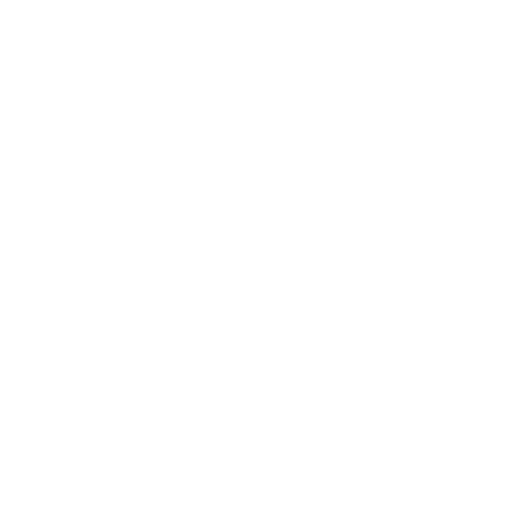
t = 0.00 s
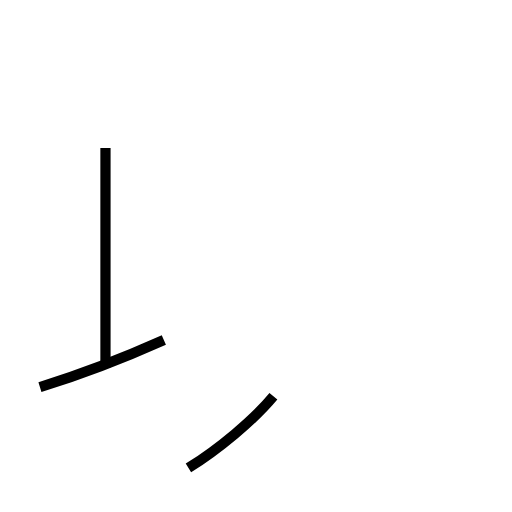
t = 1.36 s
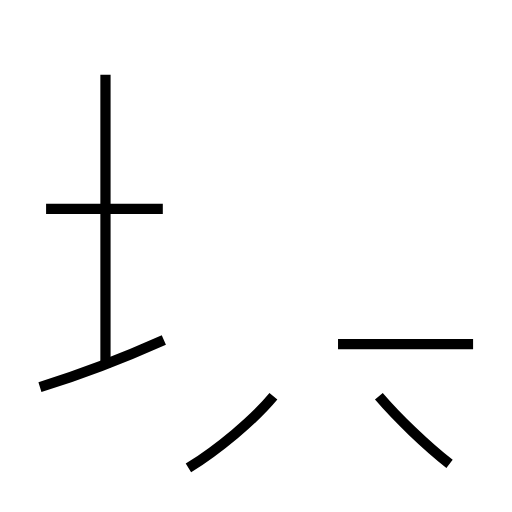
t = 2.60 s
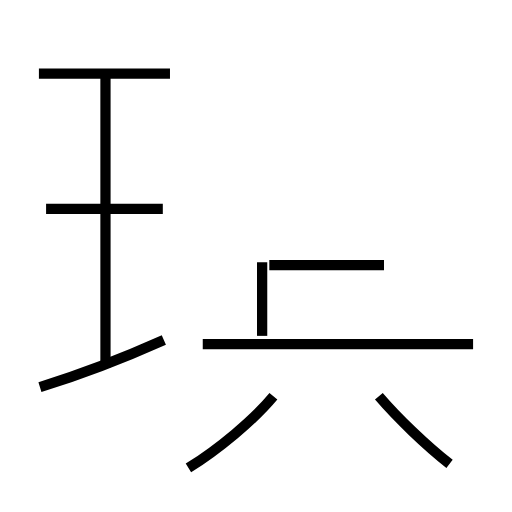
t = 3.93 s
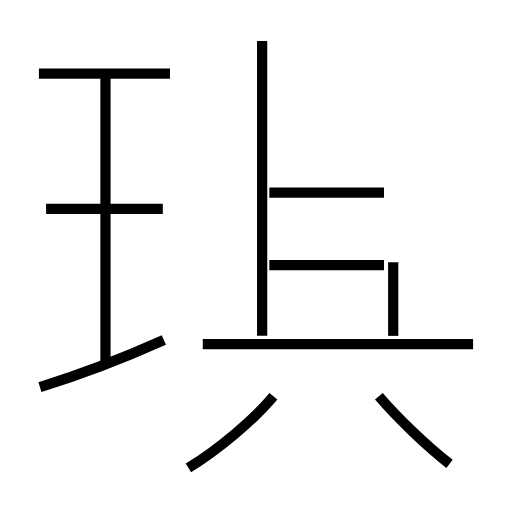
t = 5.13 s
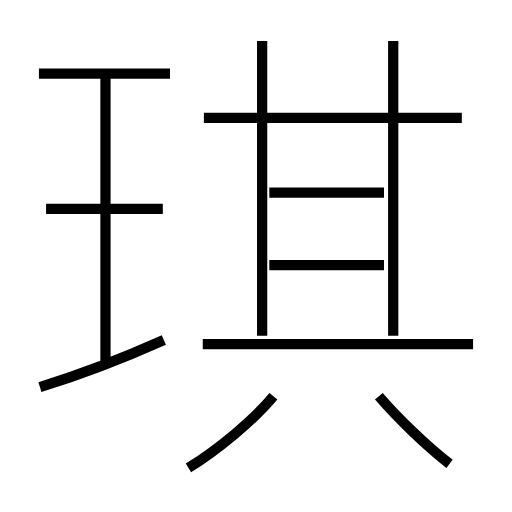
t = 6.53 s

The animated SVG that drew these frames (rendered in a browser with its animation timeline set to each time). Animation: 12 SMIL elements (animate=12); one cycle of 6.53 s.

<?xml version='1.0' encoding='utf-8'?>
<svg viewBox="0.0 -6.0 50.0 50.0" version="1.1" xmlns="http://www.w3.org/2000/svg"><rect x="-1000" y="-1000" width="2000" height="2000" stroke="white" fill="white" /><g style="fill:none;stroke:#000000;stroke-width:1"><path d="M 18.4 1.7 C 21.3 -0.1 24.8 -3.0 26.7 -5.3 " transform="translate(0.0 38.0)" stroke-dasharray="10.896287080692456" stroke-dashoffset="10.896287080692456"><animate attributeName="stroke-dashoffset" from="10.896287080692456" to="0" dur="0.32688861242077366s" begin="0s; anim_end.end" fill="freeze" id="anim0" /></path><path d="M 3.9 -6.2 C 7.8 -7.4 12.2 -9.1 16.0 -10.8 " transform="translate(0.0 38.0)" stroke-dasharray="12.952362308131082" stroke-dashoffset="12.952362308131082"><animate attributeName="stroke-dashoffset" from="12.952362308131082" to="0" dur="0.38857086924393247s" begin="anim0.end" fill="freeze" id="anim1" /></path><path d="M 10.3 -8.1 L 10.3 -36.7 " transform="translate(0.0 38.0)" stroke-dasharray="28.6" stroke-dashoffset="28.6"><animate attributeName="stroke-dashoffset" from="28.6" to="0" dur="0.858s" begin="anim1.end" fill="freeze" id="anim2" /></path><path d="M 15.9 -23.6 L 4.5 -23.6 " transform="translate(0.0 38.0)" stroke-dasharray="11.4" stroke-dashoffset="11.4"><animate attributeName="stroke-dashoffset" from="11.4" to="0" dur="0.34199999999999997s" begin="anim2.end" fill="freeze" id="anim3" /></path><path d="M 43.9 1.3 C 41.6 -0.5 38.8 -3.2 37.0 -5.3 " transform="translate(0.0 38.0)" stroke-dasharray="9.561310379646002" stroke-dashoffset="9.561310379646002"><animate attributeName="stroke-dashoffset" from="9.561310379646002" to="0" dur="0.28683931138938007s" begin="anim3.end" fill="freeze" id="anim4" /></path><path d="M 46.2 -10.4 L 19.8 -10.4 " transform="translate(0.0 38.0)" stroke-dasharray="26.400000000000002" stroke-dashoffset="26.400000000000002"><animate attributeName="stroke-dashoffset" from="26.400000000000002" to="0" dur="0.792s" begin="anim4.end" fill="freeze" id="anim5" /></path><path d="M 16.6 -36.8 L 3.8 -36.8 " transform="translate(0.0 38.0)" stroke-dasharray="12.8" stroke-dashoffset="12.8"><animate attributeName="stroke-dashoffset" from="12.8" to="0" dur="0.384s" begin="anim5.end" fill="freeze" id="anim6" /></path><path d="M 37.5 -18.1 L 26.3 -18.1 " transform="translate(0.0 38.0)" stroke-dasharray="11.2" stroke-dashoffset="11.2"><animate attributeName="stroke-dashoffset" from="11.2" to="0" dur="0.33599999999999997s" begin="anim6.end" fill="freeze" id="anim7" /></path><path d="M 25.6 -11.2 L 25.6 -40.0 " transform="translate(0.0 38.0)" stroke-dasharray="28.8" stroke-dashoffset="28.8"><animate attributeName="stroke-dashoffset" from="28.8" to="0" dur="0.864s" begin="anim7.end" fill="freeze" id="anim8" /></path><path d="M 37.5 -25.2 L 26.3 -25.2 " transform="translate(0.0 38.0)" stroke-dasharray="11.2" stroke-dashoffset="11.2"><animate attributeName="stroke-dashoffset" from="11.2" to="0" dur="0.33599999999999997s" begin="anim8.end" fill="freeze" id="anim9" /></path><path d="M 38.4 -11.2 L 38.4 -40.0 " transform="translate(0.0 38.0)" stroke-dasharray="28.8" stroke-dashoffset="28.8"><animate attributeName="stroke-dashoffset" from="28.8" to="0" dur="0.864s" begin="anim9.end" fill="freeze" id="anim10" /></path><path d="M 45.1 -32.5 L 19.9 -32.5" transform="translate(0.0 38.0)" stroke-dasharray="25.200000000000003" stroke-dashoffset="25.200000000000003"><animate attributeName="stroke-dashoffset" from="25.200000000000003" to="0" dur="0.756s" begin="anim10.end" fill="freeze" id="anim_end" /></path></g></svg>
